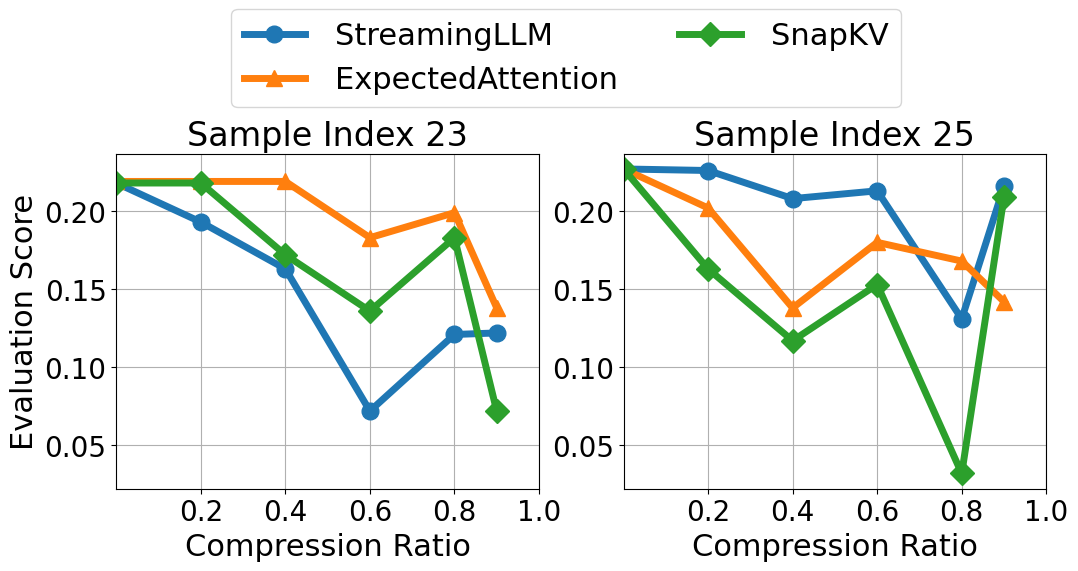

The matplotlib source for this figure:
import matplotlib.pyplot as plt
import numpy as np

plt.rcParams['font.family'] = ['DejaVu Sans']

compression = np.array([1.0, 0.8, 0.6, 0.4, 0.2, 0.1])
xvals = 1 - compression

# 数据
streaming_a = [0.218, 0.193, 0.163, 0.072, 0.121, 0.122]
expected_a  = [0.219, 0.219, 0.219, 0.183, 0.199, 0.138]
snap_a      = [0.218, 0.218, 0.172, 0.136, 0.183, 0.072]

streaming_b = [0.227, 0.226, 0.208, 0.213, 0.131, 0.216]
expected_b  = [0.227, 0.202, 0.138, 0.180, 0.168, 0.142]
snap_b      = [0.227, 0.163, 0.117, 0.153, 0.032, 0.209]

title_fontsize = 24
label_fontsize = 22
tick_fontsize = 20
legend_fontsize = 22

fig, axes = plt.subplots(1, 2, figsize=(12, 5))

# 只要这些x轴tick
xtick_vals = np.array([1.0, 0.8, 0.6, 0.4, 0.2])
xtick_vals = np.sort(xtick_vals)[::-1]  # 保持递减

axes[0].plot(xvals, streaming_a, marker='o', color='tab:blue', markersize=12, linewidth=5, label='StreamingLLM')
axes[0].plot(xvals, expected_a, marker='^', color='tab:orange', markersize=12, linewidth=5, label='ExpectedAttention')
axes[0].plot(xvals, snap_a, marker='D', color='tab:green', markersize=12, linewidth=5, label='SnapKV')
axes[0].set_title('Sample Index 23', fontsize=title_fontsize)
axes[0].set_xlabel('Compression Ratio', fontsize=label_fontsize)
axes[0].set_ylabel('Evaluation Score', fontsize=label_fontsize)
axes[0].set_xticks(xtick_vals)
axes[0].set_xticklabels([f"{x:.1f}" for x in xtick_vals], fontsize=tick_fontsize)
axes[0].tick_params(axis='y', labelsize=tick_fontsize)
axes[0].grid(True)
axes[0].set_xlim(left=0)

axes[1].plot(xvals, streaming_b, marker='o', color='tab:blue', markersize=12, linewidth=5, label='StreamingLLM')
axes[1].plot(xvals, expected_b, marker='^', color='tab:orange', markersize=12, linewidth=5, label='ExpectedAttention')
axes[1].plot(xvals, snap_b, marker='D', color='tab:green', markersize=12, linewidth=5, label='SnapKV')
axes[1].set_title('Sample Index 25', fontsize=title_fontsize)
axes[1].set_xlabel('Compression Ratio', fontsize=label_fontsize)
axes[1].set_xticks(xtick_vals)
axes[1].set_xticklabels([f"{x:.1f}" for x in xtick_vals], fontsize=tick_fontsize)
axes[1].tick_params(axis='y', labelsize=tick_fontsize)
axes[1].grid(True)
axes[1].set_xlim(left=0)

# 统一y轴范围
y0 = axes[0].get_ylim()
y1 = axes[1].get_ylim()
ymin = min(y0[0], y1[0])
ymax = max(y0[1], y1[1])
axes[0].set_ylim(ymin, ymax)
axes[1].set_ylim(ymin, ymax)

plt.subplots_adjust(top=0.78)

handles, labels = axes[0].get_legend_handles_labels()
handles.append(plt.Line2D([], [], color='none'))
labels.append('')
fig.legend(
    handles, labels,
    loc='upper center',
    ncol=2,
    fontsize=legend_fontsize,
    bbox_to_anchor=(0.5, 1.1),
    columnspacing=2,
    handletextpad=1,
    frameon=True
)

fig.savefig("compression_eval_examples_final.pdf", dpi=300, bbox_inches='tight')
plt.close()
